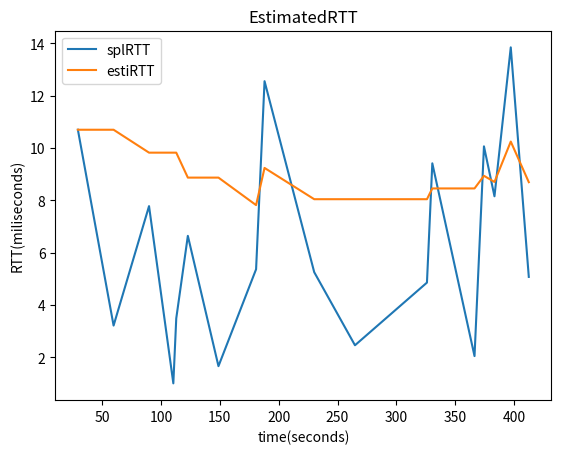

Recreate this plot in Python.
import matplotlib.pyplot as plt
import csv

estiRTT = [10.69670,10.696709,9.821199,9.821199,9.821199,8.867577,8.867577,7.817061,9.237484,8.042548,8.042548,8.042548,8.453764,8.453764,8.936201,8.701721,10.244558,8.693337]
splRTT = [10.696709,3.214344,7.778343,1.005951,3.488327,6.642456,1.663315,5.365860,12.551804,5.254364,2.461670,4.856110,9.413269,2.048187,10.061890,8.154602,13.844513,5.073822]
time = [29.402449,59.732601,89.851135,110.499481,112.981857,122.829834,148.843979,180.812576,187.998520,230.202835,264.834686,325.988586,330.545746,366.408997,374.422699,383.358887,397.203400,412.521790]

plt.plot(time,splRTT,label = 'splRTT')
plt.plot(time,estiRTT,label = 'estiRTT')
plt.xlabel('time(seconds)')
plt.ylabel('RTT(miliseconds)')
plt.title('EstimatedRTT')
plt.legend()
plt.savefig('p2.png')
plt.show()

